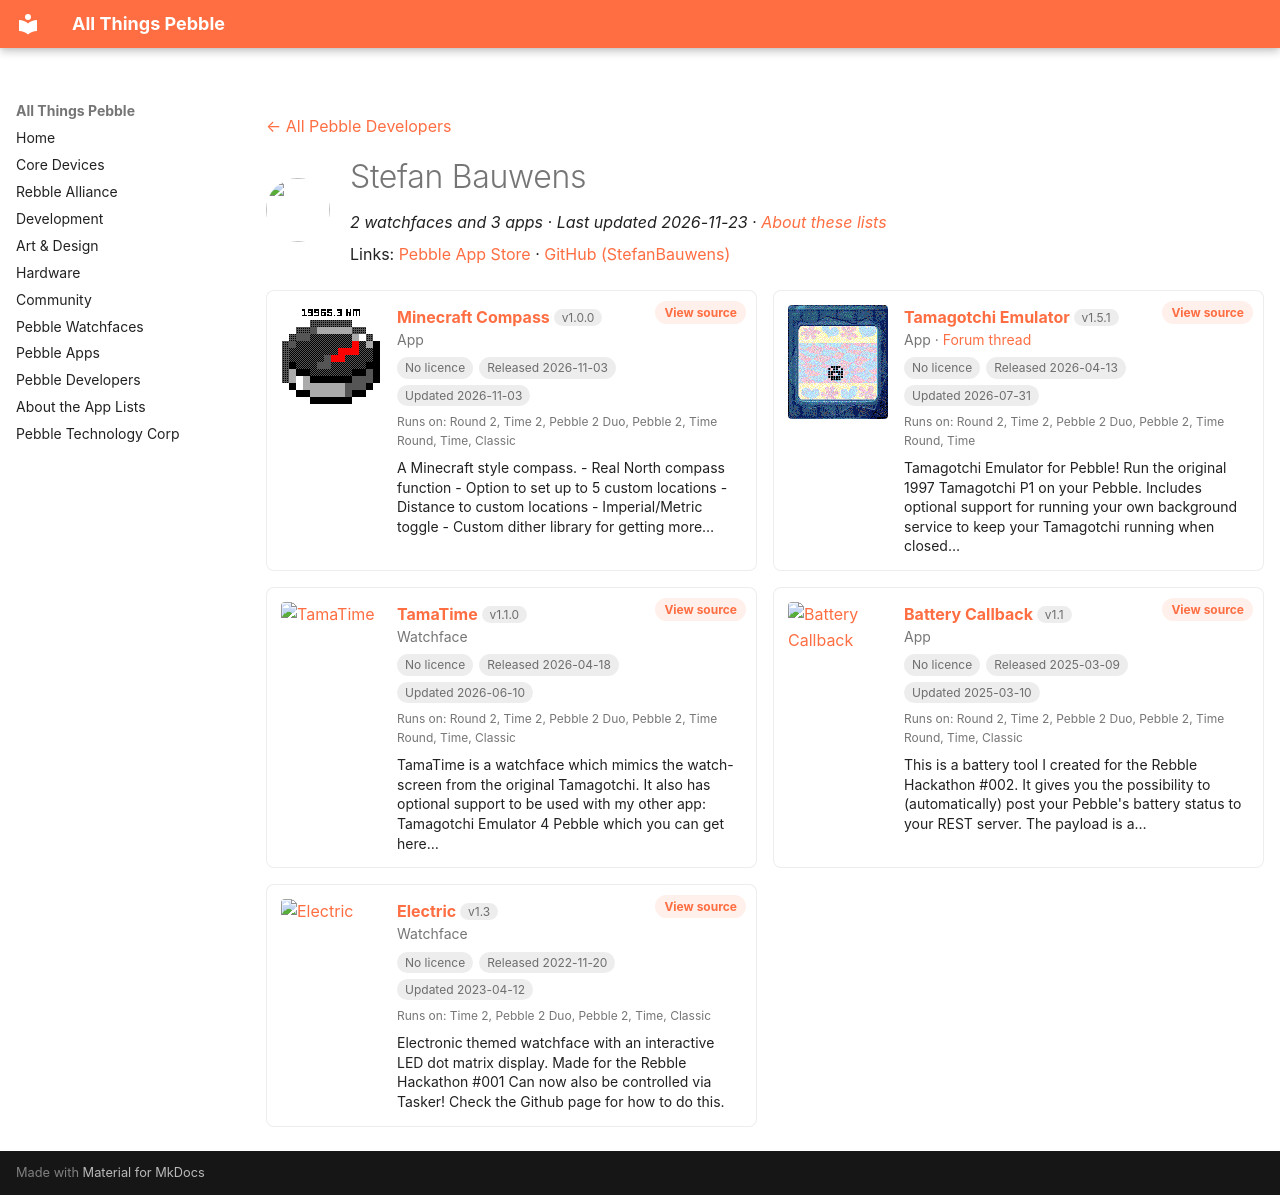

repository: saltedlolly/all-things-pebble · page: developers/stefan-bauwens.html · generator: mkdocs

---
title: "Stefan Bauwens"
hide:
  - toc
---

<!-- Generated by scripts/update_app_directory.py: do not edit by hand -->
[← All Pebble Developers](../developers.md)

<div class="dev-header" markdown>
<img class="dev-avatar" src="https://github.com/StefanBauwens.png?size=128" alt="" width="64" height="64" loading="lazy" onerror="this.remove()">
<div class="dev-intro" markdown>

# Stefan Bauwens

*2 watchfaces and 3 apps · Last updated 2026-11-23 · [About these lists](../about-app-lists.md)*

Links: [Pebble App Store](https://apps.repebble.com/apps/dev/stefan-bauwens_599dee8a461a8d18890012bc) · [GitHub (StefanBauwens)](https://github.com/StefanBauwens)

</div>
</div>

<div class="dev-controls" data-search-exclude hidden>
<div class="dev-filter" role="group" aria-label="Show"><button type="button" data-filter="all" aria-pressed="true">All <span>5</span></button><button type="button" data-filter="watchface" aria-pressed="false">Watchfaces <span>2</span></button><button type="button" data-filter="watchapp" aria-pressed="false">Apps <span>3</span></button></div>
<label class="dev-sort">Sort by <select><option value="updated">Recently updated</option><option value="released">Newest release</option><option value="title">A–Z</option></select></label>
</div>

<div class="app-grid dev-apps" data-search-exclude>
<div class="app-card" data-type="watchapp" data-title="minecraft compass" data-released="2026-11-03" data-updated="2026-11-03">
<a class="app-shot" href="https://apps.repebble.com/2e69de9b59d54246aa379f36" data-search-exclude><img src="../images/apps/2e69de9b59d54246aa379f36.png" alt="Minecraft Compass" loading="lazy"></a>
<div class="app-info">
<h2 class="app-name" id="app-2e69de9b59d54246aa379f36"><a href="https://apps.repebble.com/2e69de9b59d54246aa379f36">Minecraft Compass</a> <span class="app-version" title="Latest version" data-search-exclude>v1.0.0</span></h2>
<a class="app-source" href="https://github.com/StefanBauwens/Compass" title="Source code" data-search-exclude>View source</a>
<div class="app-dev">App</div>
<div class="app-tags" data-search-exclude><span class="app-licence app-licence--none" title="Licence">No licence</span> <span title="First published in the app store">Released 2026-11-03</span> <span title="Latest release in the app store">Updated 2026-11-03</span></div>
<div class="app-watches" title="Supported watches" data-search-exclude>Runs on: Round 2, Time 2, Pebble 2 Duo, Pebble 2, Time Round, Time, Classic</div>
<p class="app-desc">A Minecraft style compass. - Real North compass function - Option to set up to 5 custom locations - Distance to custom locations - Imperial/Metric toggle - Custom dither library for getting more…</p>
</div>
</div>
<div class="app-card" data-type="watchapp" data-title="tamagotchi emulator" data-released="2026-04-13" data-updated="2026-07-31">
<a class="app-shot" href="https://apps.repebble.com/216a0f62c6e44aac8f725e68" data-search-exclude><img src="../images/apps/216a0f62c6e44aac8f725e68.gif" alt="Tamagotchi Emulator" loading="lazy"></a>
<div class="app-info">
<h2 class="app-name" id="app-216a0f62c6e44aac8f725e68"><a href="https://apps.repebble.com/216a0f62c6e44aac8f725e68">Tamagotchi Emulator</a> <span class="app-version" title="Latest version" data-search-exclude>v1.5.1</span></h2>
<a class="app-source" href="https://github.com/StefanBauwens/Tamagotchi-Emulator-Pebble" title="Source code" data-search-exclude>View source</a>
<div class="app-dev">App · <a href="https://forum.rebble.io/t/888" title="Discuss this app on the Rebble forum" data-search-exclude>Forum thread</a></div>
<div class="app-tags" data-search-exclude><span class="app-licence app-licence--none" title="Licence">No licence</span> <span title="First published in the app store">Released 2026-04-13</span> <span title="Latest release in the app store">Updated 2026-07-31</span></div>
<div class="app-watches" title="Supported watches" data-search-exclude>Runs on: Round 2, Time 2, Pebble 2 Duo, Pebble 2, Time Round, Time</div>
<p class="app-desc">Tamagotchi Emulator for Pebble! Run the original 1997 Tamagotchi P1 on your Pebble. Includes optional support for running your own background service to keep your Tamagotchi running when closed…</p>
</div>
</div>
<div class="app-card" data-type="watchface" data-title="tamatime" data-released="2026-04-18" data-updated="2026-06-10">
<a class="app-shot" href="https://apps.repebble.com/c80224317250460987b9bb68" data-search-exclude><img src="../images/apps/c80224317250460987b9bb68.png" alt="TamaTime" loading="lazy"></a>
<div class="app-info">
<h2 class="app-name" id="app-c80224317250460987b9bb68"><a href="https://apps.repebble.com/c80224317250460987b9bb68">TamaTime</a> <span class="app-version" title="Latest version" data-search-exclude>v1.1.0</span></h2>
<a class="app-source" href="https://github.com/StefanBauwens/TamaTime" title="Source code" data-search-exclude>View source</a>
<div class="app-dev">Watchface</div>
<div class="app-tags" data-search-exclude><span class="app-licence app-licence--none" title="Licence">No licence</span> <span title="First published in the app store">Released 2026-04-18</span> <span title="Latest release in the app store">Updated 2026-06-10</span></div>
<div class="app-watches" title="Supported watches" data-search-exclude>Runs on: Round 2, Time 2, Pebble 2 Duo, Pebble 2, Time Round, Time, Classic</div>
<p class="app-desc">TamaTime is a watchface which mimics the watch-screen from the original Tamagotchi. It also has optional support to be used with my other app: Tamagotchi Emulator 4 Pebble which you can get here…</p>
</div>
</div>
<div class="app-card" data-type="watchapp" data-title="battery callback" data-released="2025-03-09" data-updated="2025-03-10">
<a class="app-shot" href="https://apps.repebble.com/67cdf529b7a023034a3395c3" data-search-exclude><img src="../images/apps/67cdf529b7a023034a3395c3.png" alt="Battery Callback" loading="lazy"></a>
<div class="app-info">
<h2 class="app-name" id="app-67cdf529b7a023034a3395c3"><a href="https://apps.repebble.com/67cdf529b7a023034a3395c3">Battery Callback</a> <span class="app-version" title="Latest version" data-search-exclude>v1.1</span></h2>
<a class="app-source" href="https://github.com/StefanBauwens/BatteryCallback" title="Source code" data-search-exclude>View source</a>
<div class="app-dev">App</div>
<div class="app-tags" data-search-exclude><span class="app-licence app-licence--none" title="Licence">No licence</span> <span title="First published in the app store">Released 2025-03-09</span> <span title="Latest release in the app store">Updated 2025-03-10</span></div>
<div class="app-watches" title="Supported watches" data-search-exclude>Runs on: Round 2, Time 2, Pebble 2 Duo, Pebble 2, Time Round, Time, Classic</div>
<p class="app-desc">This is a battery tool I created for the Rebble Hackathon #002. It gives you the possibility to (automatically) post your Pebble&#x27;s battery status to your REST server. The payload is a…</p>
</div>
</div>
<div class="app-card" data-type="watchface" data-title="electric" data-released="2022-11-20" data-updated="2023-04-12">
<a class="app-shot" href="https://apps.repebble.com/637aa531c6c24a000a815e9e" data-search-exclude><img src="../images/apps/637aa531c6c24a000a815e9e.png" alt="Electric" loading="lazy"></a>
<div class="app-info">
<h2 class="app-name" id="app-637aa531c6c24a000a815e9e"><a href="https://apps.repebble.com/637aa531c6c24a000a815e9e">Electric</a> <span class="app-version" title="Latest version" data-search-exclude>v1.3</span></h2>
<a class="app-source" href="https://github.com/StefanBauwens/Electric" title="Source code" data-search-exclude>View source</a>
<div class="app-dev">Watchface</div>
<div class="app-tags" data-search-exclude><span class="app-licence app-licence--none" title="Licence">No licence</span> <span title="First published in the app store">Released 2022-11-20</span> <span title="Latest release in the app store">Updated 2023-04-12</span></div>
<div class="app-watches" title="Supported watches" data-search-exclude>Runs on: Time 2, Pebble 2 Duo, Pebble 2, Time, Classic</div>
<p class="app-desc">Electronic themed watchface with an interactive LED dot matrix display. Made for the Rebble Hackathon #001 Can now also be controlled via Tasker! Check the Github page for how to do this.</p>
</div>
</div>
</div>
